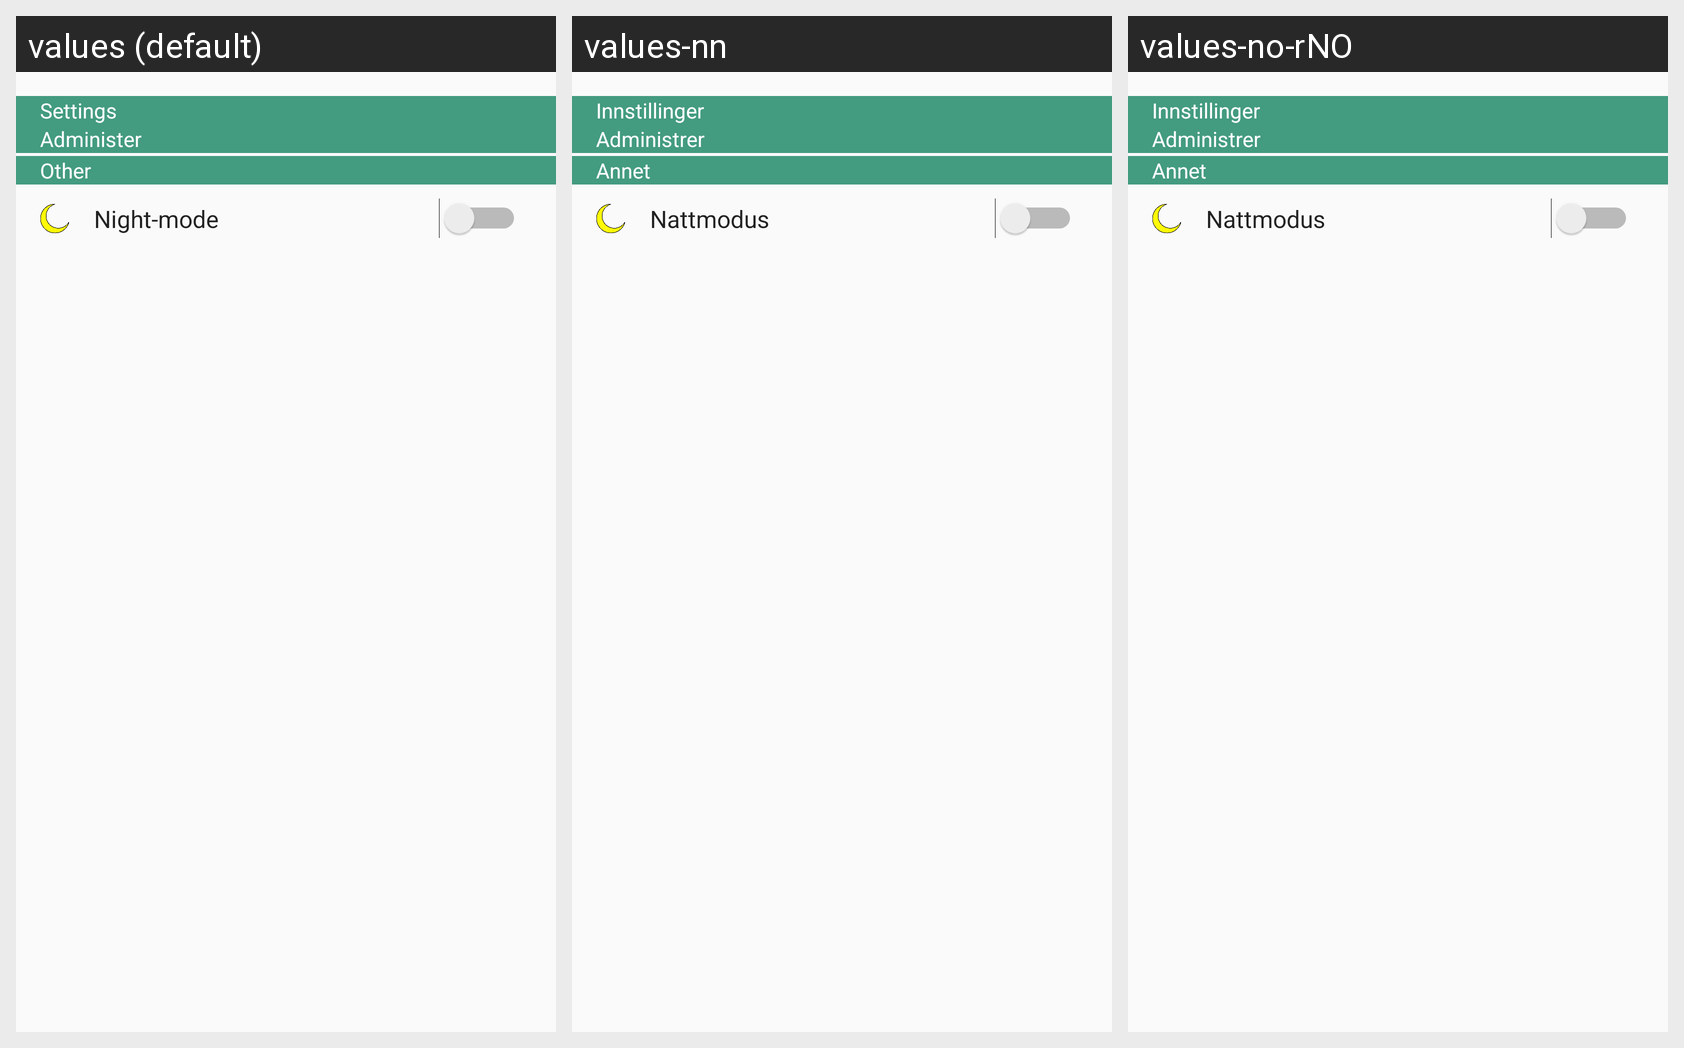

Translations of the strings shown on this Android screen, per locale in the grid:
Android screen res/layout/fragment_settings.xml rendered under 3 locales, left to right: values (default), values-nn, values-no-rNO. Device: Nexus 5 (rendered at 1080×1920; each locale shown at half size, 540×960, under a caption strip naming it); theme AppTheme.
Other locales in the repository, not shown: values-en-rUS, values-nb, values-no.
Strings drawn on this screen, with the default value and each locale's value (text and hints the layout hard-codes, and strings that could not be matched under every locale, appear in the picture but are not listed):

administer
  values: Administer
  values-nn: Administrer
  values-no-rNO: Administrer

settings
  values: Settings
  values-nn: Innstillinger
  values-no-rNO: Innstillinger

nightmode
  values: Night-mode
  values-nn: Nattmodus
  values-no-rNO: Nattmodus

other_settings
  values: Other
  values-nn: Annet
  values-no-rNO: Annet
